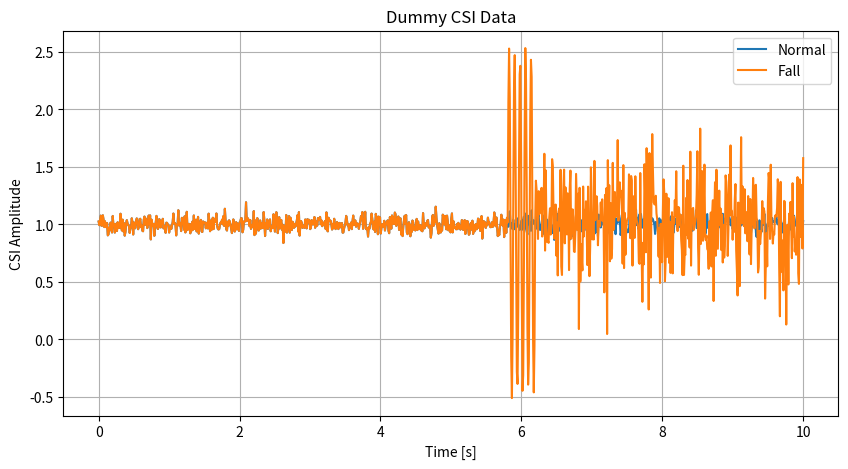

Write Python code to recreate this figure.
import numpy as np
import matplotlib.pyplot as plt

# 再現性のための乱数設定
np.random.seed(42)

# 時間
time = np.linspace(0, 10, 1000)

# -------------------------
# 通常時のダミーCSI
# -------------------------
normal = 1.0 + 0.05 * np.random.randn(1000)

# -------------------------
# 転倒時のダミーCSI
# -------------------------
fall = normal.copy()

# 6秒付近で大きな変化を発生させる
fall_event = (time > 5.8) & (time < 6.2)
fall[fall_event] += 1.5 * np.sin(
    np.linspace(0, 10 * np.pi, np.sum(fall_event))
)

# 転倒後に少し揺らぎを残す
after_fall = time >= 6.2
fall[after_fall] += 0.3 * np.random.randn(np.sum(after_fall))

# -------------------------
# グラフ表示
# -------------------------
plt.figure(figsize=(10, 5))

plt.plot(time, normal, label="Normal")
plt.plot(time, fall, label="Fall")

plt.xlabel("Time [s]")
plt.ylabel("CSI Amplitude")
plt.title("Dummy CSI Data")
plt.legend()
plt.grid()

plt.show()
